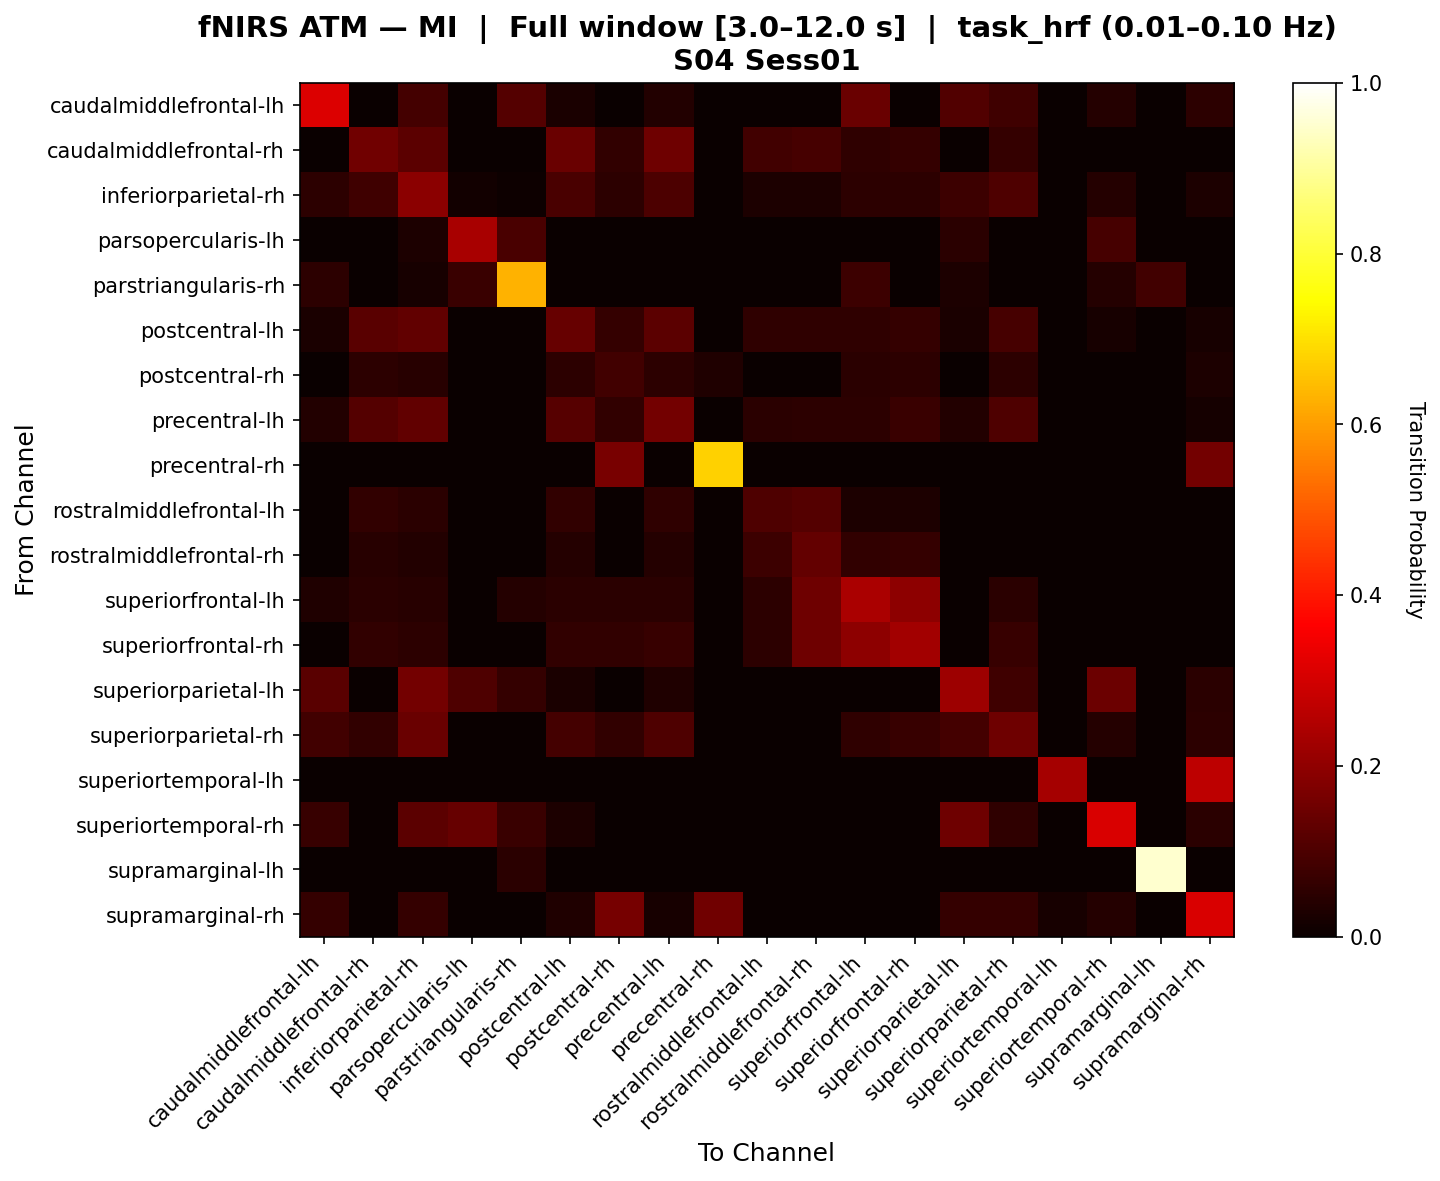

Source data for this figure (header and first rows):
, caudalmiddlefrontal-lh, caudalmiddlefrontal-rh, inferiorparietal-rh, parsopercularis-lh, parstriangularis-rh, postcentral-lh, postcentral-rh, precentral-lh, precentral-rh, rostralmiddlefrontal-lh, rostralmiddlefrontal-rh, superiorfrontal-lh, superiorfrontal-rh, superiorparietal-lh, superiorparietal-rh, superiortemporal-lh, superiortemporal-rh, supramarginal-lh, supramarginal-rh
caudalmiddlefrontal-lh, 0.3133, 0.0, 0.08726, 0.0, 0.1111, 0.02594, 0.0, 0.03774, 0.0, 0.0, 0.0, 0.142, 0.0, 0.1081, 0.08019, 0.0, 0.04245, 0.0, 0.05189
caudalmiddlefrontal-rh, 0.0, 0.1536, 0.1229, 0.0, 0.0, 0.1441, 0.06198, 0.1519, 0.0, 0.08209, 0.09328, 0.05785, 0.06612, 0.0, 0.06612, 0.0, 0.0, 0.0, 0.0
inferiorparietal-rh, 0.05307, 0.07917, 0.1935, 0.01237, 0.007067, 0.09453, 0.05124, 0.09872, 0.0, 0.02793, 0.02793, 0.05124, 0.05124, 0.07661, 0.1029, 0.0, 0.0417, 0.0, 0.03073
parsopercularis-lh, 0.0, 0.0, 0.03043, 0.2348, 0.09565, 0.0, 0.0, 0.0, 0.0, 0.0, 0.0, 0.0, 0.0, 0.04783, 0.0, 0.0, 0.0913, 0.0, 0.0
parstriangularis-rh, 0.05229, 0.0, 0.01961, 0.0719, 0.6291, 0.0, 0.0, 0.0, 0.0, 0.0, 0.0, 0.07516, 0.0, 0.02941, 0.0, 0.0, 0.03922, 0.08333, 0.0
postcentral-lh, 0.02644, 0.1209, 0.1294, 0.0, 0.0, 0.1402, 0.06324, 0.1229, 0.0, 0.05529, 0.05769, 0.05731, 0.06522, 0.02644, 0.09166, 0.0, 0.02163, 0.0, 0.02163
postcentral-rh, 0.0, 0.05263, 0.04605, 0.0, 0.0, 0.05099, 0.08224, 0.05263, 0.03289, 0.0, 0.0, 0.0477, 0.05263, 0.0, 0.05263, 0.0, 0.0, 0.0, 0.02961
precentral-lh, 0.03774, 0.112, 0.13, 0.0, 0.0, 0.1139, 0.06015, 0.1568, 0.0, 0.04717, 0.05425, 0.05451, 0.07143, 0.03774, 0.1054, 0.0, 0.0, 0.0, 0.01887
precentral-rh, 0.0, 0.0, 0.0, 0.0, 0.0, 0.0, 0.1667, 0.0, 0.6759, 0.0, 0.0, 0.0, 0.0, 0.0, 0.0, 0.0, 0.0, 0.0, 0.1574
rostralmiddlefrontal-lh, 0.0, 0.06, 0.05, 0.0, 0.0, 0.06, 0.0, 0.055, 0.0, 0.105, 0.11, 0.03, 0.03, 0.0, 0.0, 0.0, 0.0, 0.0, 0.0
rostralmiddlefrontal-rh, 0.0, 0.04417, 0.03534, 0.0, 0.0, 0.0424, 0.0, 0.04064, 0.0, 0.07774, 0.1343, 0.06007, 0.06537, 0.0, 0.0, 0.0, 0.0, 0.0, 0.0
superiorfrontal-lh, 0.03465, 0.04785, 0.04455, 0.0, 0.04125, 0.04785, 0.04785, 0.04785, 0.0, 0.05172, 0.1509, 0.239, 0.1987, 0.0, 0.04785, 0.0, 0.0, 0.0, 0.0
superiorfrontal-rh, 0.0, 0.0597, 0.0541, 0.0, 0.0, 0.06157, 0.0597, 0.06903, 0.0, 0.05172, 0.1509, 0.1963, 0.2298, 0.0, 0.06716, 0.0, 0.0, 0.0, 0.0
superiorparietal-lh, 0.1189, 0.0, 0.1601, 0.1038, 0.06604, 0.0235, 0.0, 0.03419, 0.0, 0.0, 0.0, 0.0, 0.0, 0.2209, 0.07906, 0.0, 0.1465, 0.0, 0.04701
superiorparietal-rh, 0.08333, 0.06154, 0.1439, 0.0, 0.0, 0.08773, 0.06154, 0.1054, 0.0, 0.0, 0.0, 0.05577, 0.06923, 0.0881, 0.1506, 0.0, 0.04048, 0.0, 0.05238
superiortemporal-lh, 0.0, 0.0, 0.0, 0.0, 0.0, 0.0, 0.0, 0.0, 0.0, 0.0, 0.0, 0.0, 0.0, 0.0, 0.0, 0.2333, 0.0, 0.0, 0.2667
superiortemporal-rh, 0.06711, 0.0, 0.1219, 0.1397, 0.07353, 0.0302, 0.0, 0.0, 0.0, 0.0, 0.0, 0.0, 0.0, 0.1514, 0.05705, 0.0, 0.3121, 0.0, 0.04698
supramarginal-lh, 0.0, 0.0, 0.0, 0.0, 0.04762, 0.0, 0.0, 0.0, 0.0, 0.0, 0.0, 0.0, 0.0, 0.0, 0.0, 0.0, 0.0, 0.9524, 0.0
supramarginal-rh, 0.06395, 0.0, 0.06395, 0.0, 0.0, 0.03198, 0.1613, 0.02326, 0.1532, 0.0, 0.0, 0.0, 0.0, 0.06395, 0.06395, 0.02326, 0.0407, 0.0, 0.3105
